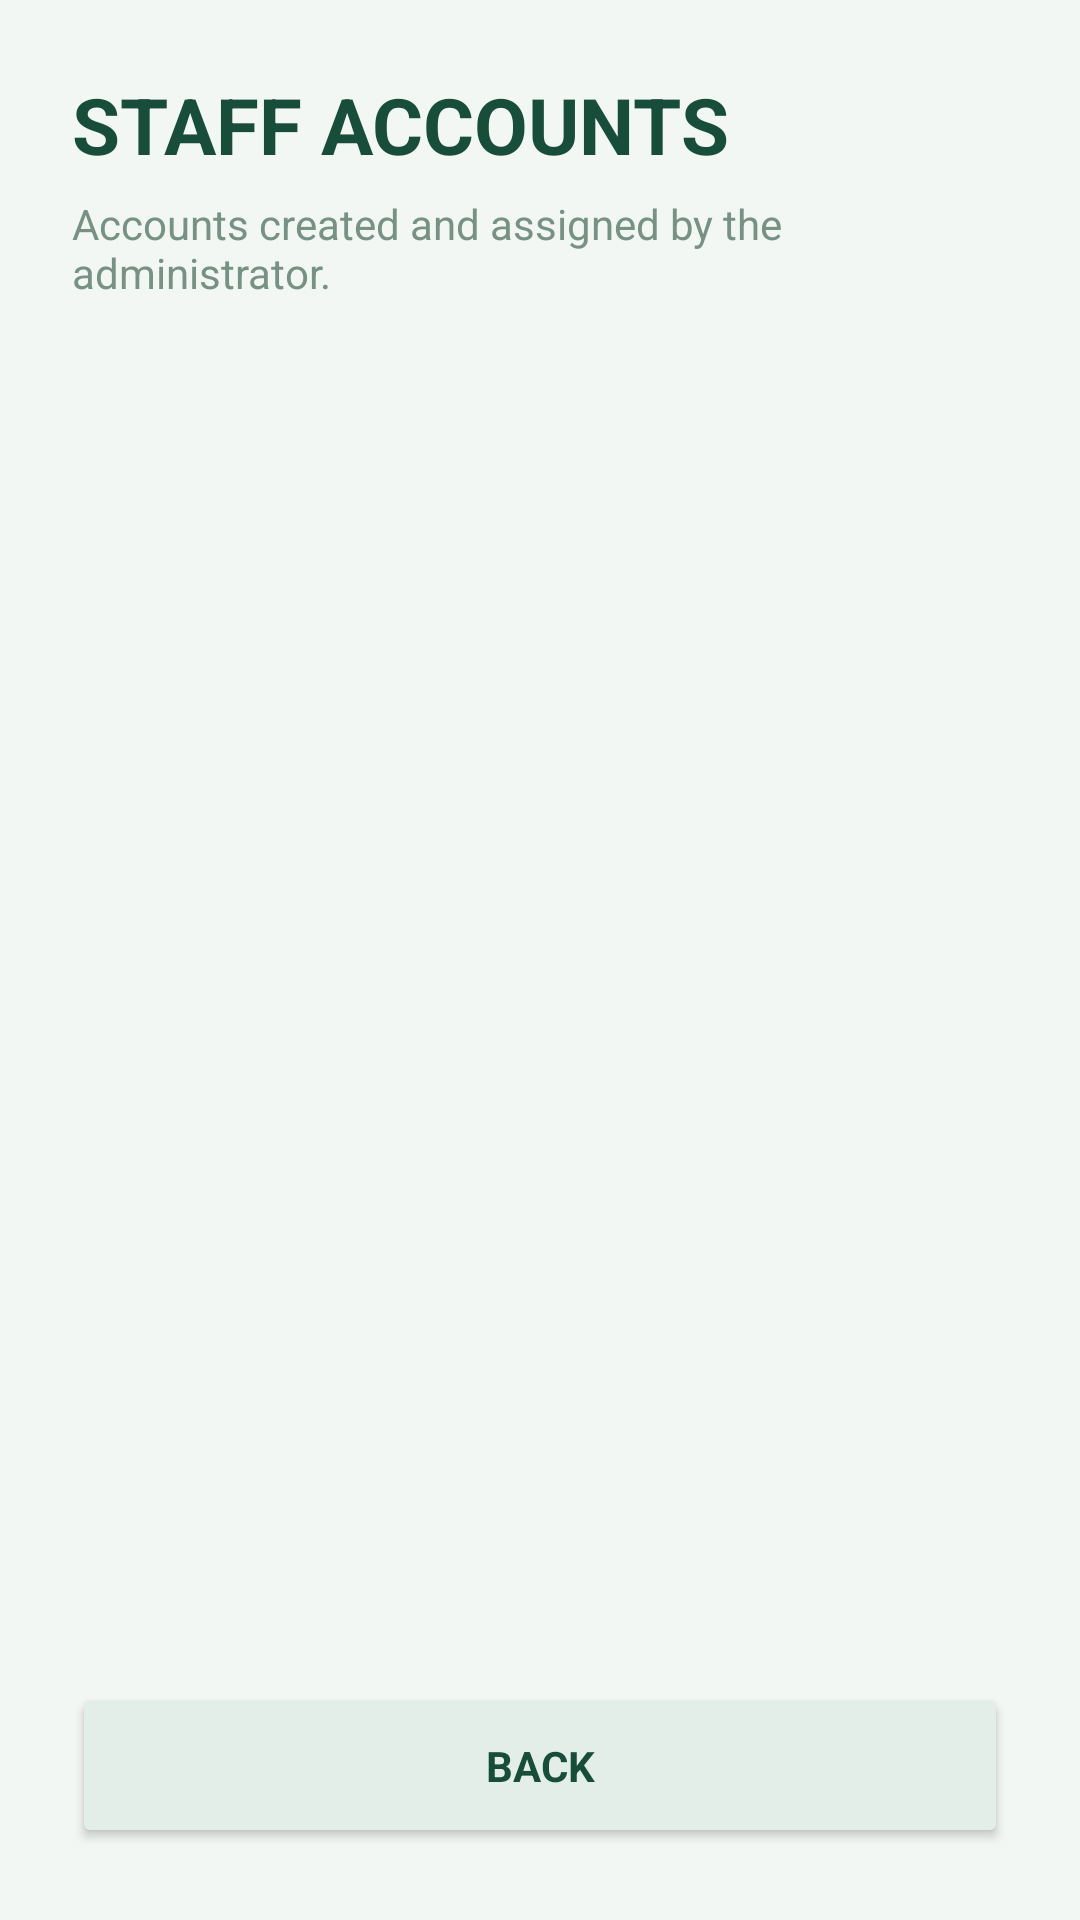

Here is an Android app screen rendered from its layout file. Give the layout XML and the strings, colors and styles it references.
<!-- AndroidManifest.xml: application theme AppTheme -->
<!-- res/layout/activity_staff_list.xml -->
<?xml version="1.0" encoding="utf-8"?>
<LinearLayout xmlns:android="http://schemas.android.com/apk/res/android"
    android:layout_width="match_parent"
    android:layout_height="match_parent"
    android:background="#F2F7F4"
    android:orientation="vertical"
    android:padding="24dp">

    <TextView
        android:layout_width="match_parent"
        android:layout_height="wrap_content"
        android:text="STAFF ACCOUNTS"
        android:textColor="#174D3A"
        android:textSize="26sp"
        android:textStyle="bold" />

    <TextView
        android:layout_width="match_parent"
        android:layout_height="wrap_content"
        android:layout_marginTop="6dp"
        android:text="Accounts created and assigned by the administrator."
        android:textColor="#779184"
        android:textSize="14sp" />

    <androidx.recyclerview.widget.RecyclerView
        android:id="@+id/staffRecyclerView"
        android:layout_width="match_parent"
        android:layout_height="0dp"
        android:layout_marginTop="20dp"
        android:layout_weight="1" />

    <Button
        android:id="@+id/backToAdminButton"
        android:layout_width="match_parent"
        android:layout_height="55dp"
        android:layout_marginTop="15dp"
        android:backgroundTint="#E4EEE8"
        android:text="BACK"
        android:textColor="#174D3A"
        android:textStyle="bold" />

</LinearLayout>
<!-- resources referenced by this layout -->
<resources>
  <style name="AppTheme" parent="Theme.AppCompat.Light.NoActionBar">
  
          <item name="android:fontFamily">sans-serif</item>
          <item name="android:colorAccent">#000000</item>
          <item name="android:windowLightStatusBar">true</item>
          <item name="android:statusBarColor">#FFFFFF</item>
          <item name="android:navigationBarColor">#FFFFFF</item>
      </style>
</resources>
